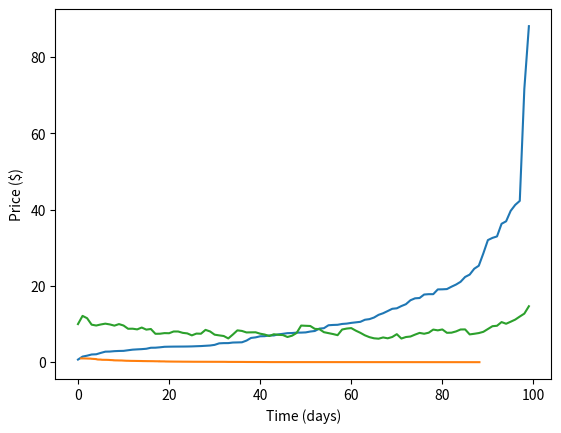

This chart was generated by the following Python code: (Note: this script raises an exception after producing the figure.)
import numpy as np
import random
import matplotlib.pylab as plt


#initialising Geometric Mean
def geoMean(array):    
    val = 1.0
    for prices in range(len(array)):
        val = array[prices]
    val = pow(val, 1/len(array))    
    print('geometric mean is:  ',val)
    


drift = 0.001

itrtns = 100
simulations = 100

mu = 0.003
sigma = 0.075

startPrice = 10

#INITIALISE DATA SET ARRAY
priceHist = np.zeros((simulations, itrtns+1))

#(np.random.normal(mu, sigma, 1))


#CREATE DATA SETS
for gen in range(simulations): 
    priceHist[gen,0] = (startPrice)
    
    for t in range(itrtns):
        # change in share price:   deltaPrice
        #new share price iteration
        priceHist[gen, t+1] = priceHist[gen,t] + drift*priceHist[gen,t]+priceHist[gen,t]*random.gauss(0,sigma)
#        print('t is:',t, 'price is:  ',  priceHist[gen, t+1])
    gen =+1
    
    
#create log of all prices at certain time into simulation
lastPrice = []
for gen in range(simulations):
    lastPrice += [priceHist[gen, itrtns]]
    

#variable drift
#drift = priceHist(sim, t)-priceHist(sim, t-5)


#PRINT Quantile Distribution
#create time axis    
xAxis=[]
for i in range(simulations):
    xAxis+=[i]

#create price axis (ordering the prices: increasing magnitude)
orderedPrices  = np.sort(lastPrice)       

plt.plot(xAxis, orderedPrices)
plt.ylabel('Final Price ($)',fontsize=10)
plt.xlabel('# of simulations',fontsize=10)
plt.show()

#PRINT CDF
#create price axis (ordering the prices: increasing magnitude)      
cumul=np.zeros(len(orderedPrices))
for i in range(0,len(orderedPrices)):
    cumul[i]=1.0-float(i)/float(simulations)
    
plt.plot(orderedPrices, cumul)
plt.ylabel('fraction above',fontsize=10)
plt.xlabel('share price',fontsize=10)
plt.show()


#PRINT SIMPLE GRAPH
#create time axis    
t=[]
for i in range(itrtns):
    t+=[i]

#create price axis
price = []
for i in range(itrtns):
    price+=[priceHist[1,i]]
    
plt.plot(t, price)
plt.ylabel('Price ($)',fontsize=10)
plt.xlabel('Time (days)',fontsize=10)
fraction = 0.9
plt.show()


#KELLY CRITERION
fKelly = min(mu/(sigma*sigma),1)

findMu = average




geoMean(lastPrice)

#prob of loss
i = 0
while i<len(orderedPrices):   
    if orderedPrices[i] > startPrice:
        break
    i=i+1

print('Prob of making a loss: ',(float(i)/len(orderedPrices)))

#prob of losing over 10%
fraction = 0.9
i = 0
while i<len(orderedPrices):   
    if orderedPrices[i] > fraction*startPrice:
        break
    i=i+1

print('Prob of making a',fraction*100,'% loss: ',(float(i)/len(orderedPrices)))

#expected prices    
#expPrice = 0
#for i in simulations:   
#    expPrice = expPrice+orderedPrices[i]*(1/len(orderedPrices))
#    i=i+1
#print('Expected price is:',expPrice)



